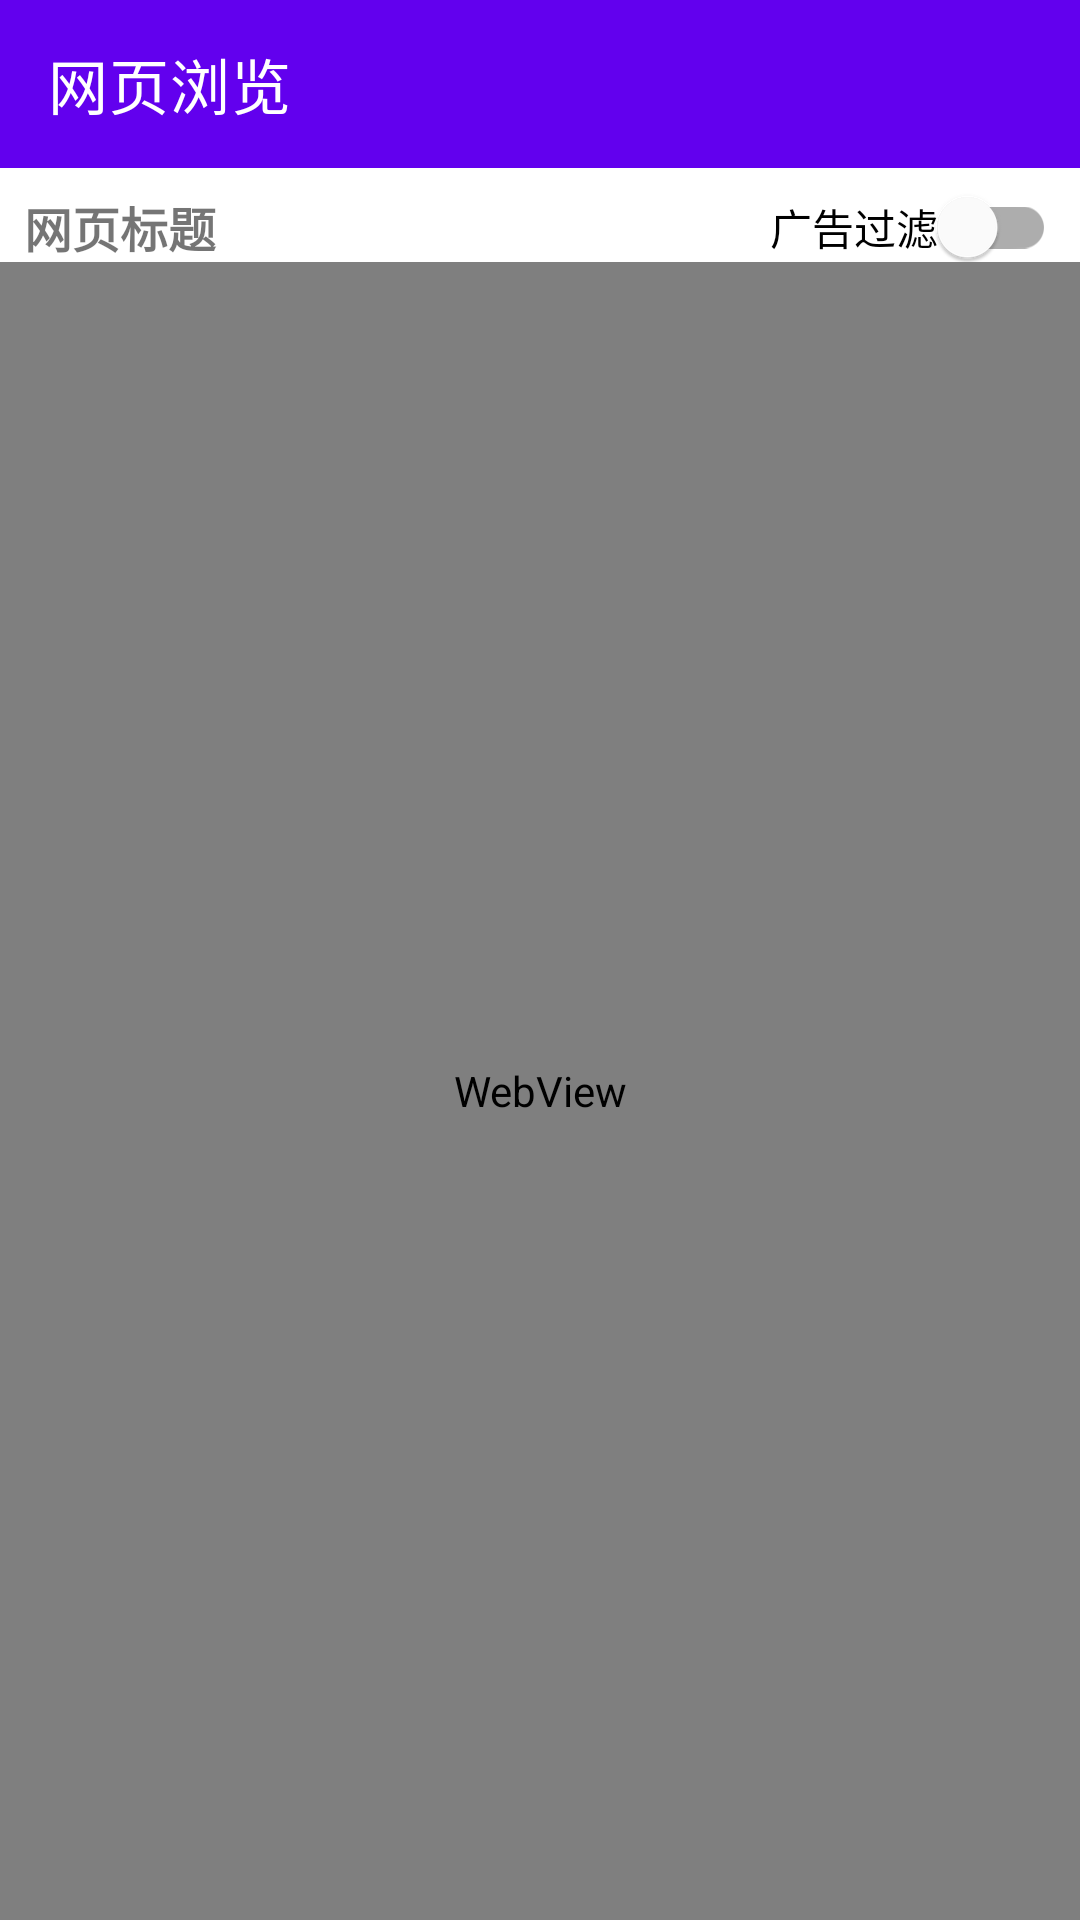

Layout XML and referenced resources for this Android screen:
<!-- AndroidManifest.xml: activity theme Theme.WhiteFox.NoActionBar -->
<!-- res/layout/activity_webview.xml -->
<?xml version="1.0" encoding="utf-8"?>
<androidx.constraintlayout.widget.ConstraintLayout
    xmlns:android="http://schemas.android.com/apk/res/android"
    xmlns:app="http://schemas.android.com/apk/res-auto"
    android:layout_width="match_parent"
    android:layout_height="match_parent">

    
    <androidx.appcompat.widget.Toolbar
        android:id="@+id/toolbar"
        android:layout_width="match_parent"
        android:layout_height="?attr/actionBarSize"
        android:background="?attr/colorPrimary"
        app:layout_constraintTop_toTopOf="parent"
        app:title="网页浏览"
        app:titleTextColor="@android:color/white" />

    
    <TextView
        android:id="@+id/tv_web_title"
        android:layout_width="0dp"
        android:layout_height="wrap_content"
        android:layout_margin="8dp"
        android:ellipsize="end"
        android:maxLines="1"
        android:text="网页标题"
        android:textSize="16sp"
        android:textStyle="bold"
        app:layout_constraintEnd_toStartOf="@+id/switch_ad_block"
        app:layout_constraintStart_toStartOf="parent"
        app:layout_constraintTop_toBottomOf="@id/toolbar" />

    
    <com.google.android.material.switchmaterial.SwitchMaterial
        android:id="@+id/switch_ad_block"
        android:layout_width="wrap_content"
        android:layout_height="wrap_content"
        android:layout_marginEnd="8dp"
        android:text="广告过滤"
        app:layout_constraintBottom_toBottomOf="@id/tv_web_title"
        app:layout_constraintEnd_toEndOf="parent"
        app:layout_constraintTop_toTopOf="@id/tv_web_title" />

    
    <ProgressBar
        android:id="@+id/progress_bar"
        style="?android:attr/progressBarStyleHorizontal"
        android:layout_width="match_parent"
        android:layout_height="2dp"
        android:visibility="gone"
        app:layout_constraintTop_toBottomOf="@id/toolbar" />

    
    <WebView
        android:id="@+id/webview"
        android:layout_width="match_parent"
        android:layout_height="0dp"
        app:layout_constraintBottom_toBottomOf="parent"
        app:layout_constraintTop_toBottomOf="@id/tv_web_title" />

    














    
    <ProgressBar
        android:id="@+id/initial_loading_indicator"
        android:layout_width="wrap_content"
        android:layout_height="wrap_content"
        android:visibility="gone"
        app:layout_constraintBottom_toBottomOf="parent"
        app:layout_constraintEnd_toEndOf="parent"
        app:layout_constraintStart_toStartOf="parent"
        app:layout_constraintTop_toTopOf="parent" />

</androidx.constraintlayout.widget.ConstraintLayout>
<!-- resources referenced by this layout -->
<resources>
  <style name="Theme.WhiteFox.NoActionBar" parent="Theme.WhiteFox">        <item name="windowActionBar">false</item>
          <item name="windowNoTitle">true</item>
      </style>
  <style name="Theme.WhiteFox" parent="Theme.MaterialComponents.DayNight.DarkActionBar">        
          <item name="colorPrimary">@color/purple_500</item>
          <item name="colorPrimaryVariant">@color/purple_700</item>
          <item name="colorOnPrimary">@color/white</item>
          
          <item name="colorSecondary">@color/teal_200</item>
          <item name="colorSecondaryVariant">@color/teal_700</item>
          <item name="colorOnSecondary">@color/black</item>
          
          <item name="android:statusBarColor">?attr/colorPrimaryVariant</item>
          
      </style>
  <!-- not gathered from this repository: default colours our renderer supplied (Android Studio template values) -->
  <color name="purple_500">#FF6200EE</color>
  <color name="purple_700">#FF3700B3</color>
  <color name="teal_200">#FF03DAC5</color>
  <color name="teal_700">#FF018786</color>
  <color name="black">#FF000000</color>
  <color name="white">#FFFFFFFF</color>
</resources>
